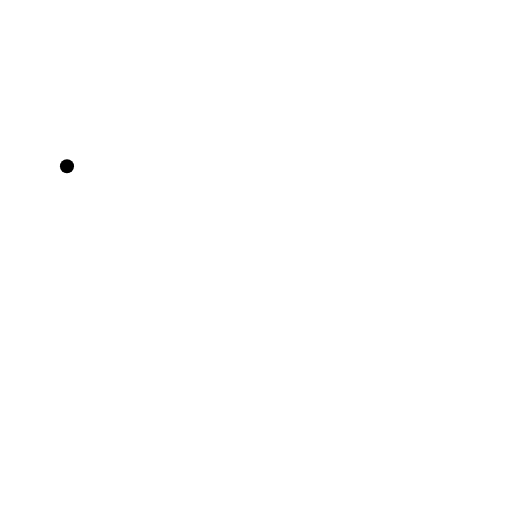
t = 0.00 s
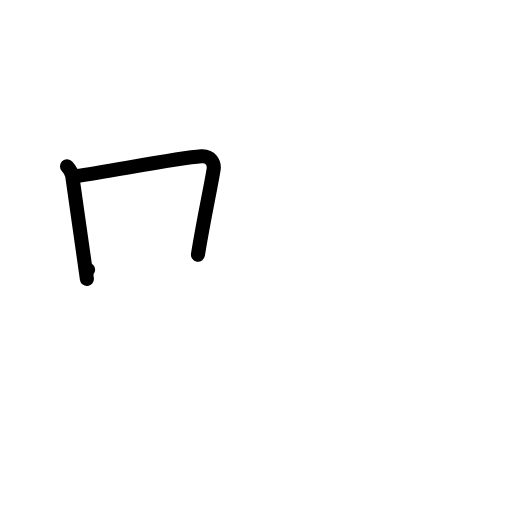
t = 2.00 s
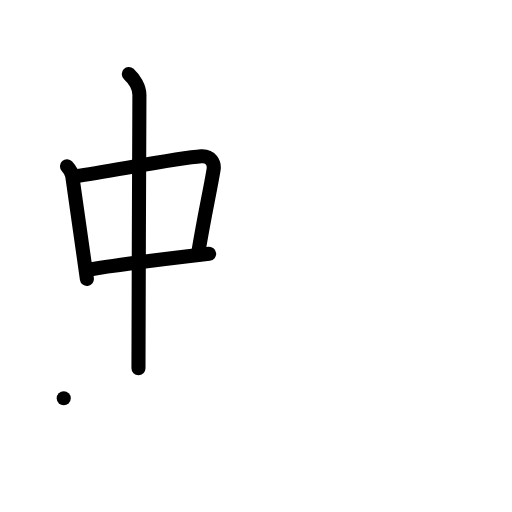
t = 4.00 s
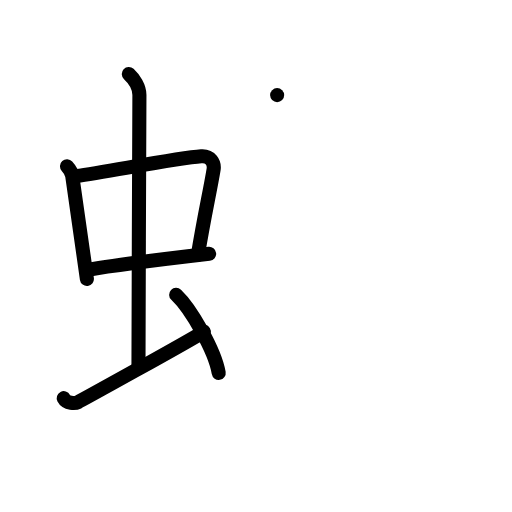
t = 6.00 s
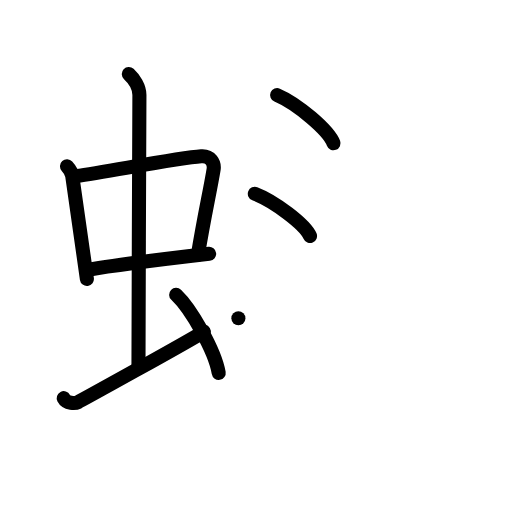
t = 8.00 s
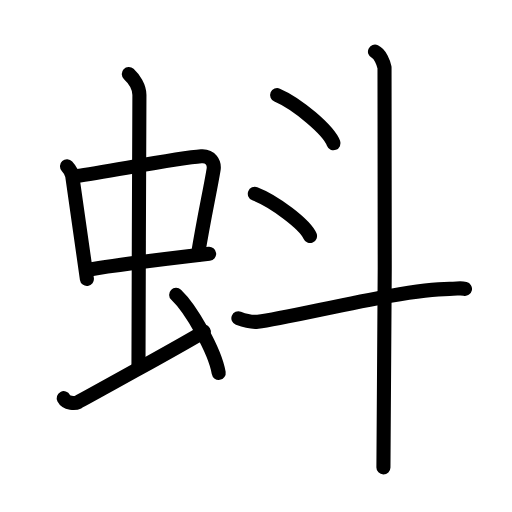
t = 10.00 s

The animated SVG that drew these frames (rendered in a browser with its animation timeline set to each time). Animation: 26 SMIL elements (animate=26); one cycle of 10.00 s.

<?xml version="1.0" encoding="UTF-8"?>
<!--
AniKanjiVG is licensed by CC-BY-SA Paul C. Sommerhoff (https://bitbucket.org/sommerhoff/anikanjivg).
AniKanjiVG uses KanjiVG which is licensed by CC-BY-SA Ulrich Apel (http://kanjivg.tagaini.net).
See also http://creativecommons.org/licenses/by-sa/3.0/
-->
<svg xmlns:kvg='http://kanjivg.tagaini.net' xmlns='http://www.w3.org/2000/svg' width='109' height='109' viewBox='0 0 109 109' style='fill:none;stroke:#000000;stroke-width:3;stroke-linecap:round;stroke-linejoin:round;' id="kvg:kanji_086aa"><g id="kvg:086aa" kvg:element="蚪"><g id="kvg:086aa-g1" kvg:element="虫" kvg:position="left" kvg:radical="general"><g id="kvg:086aa-g2" kvg:element="中"><g id="kvg:086aa-g3" kvg:element="口"><path id="kvg:086aa-s1" kvg:type="㇑" d="M14.26,35.4c0.46,0.51,1.02,1.4,1.12,2.06c0.87,5.79,1.87,13.29,3.12,21.93"><animate attributeName="d" begin="0.0s" dur="0.5s" from="M14.26,35.4C14.26,35.4,14.26,35.4,14.26,35.4" to="M14.26,35.4c0.46,0.51,1.02,1.4,1.12,2.06" />
<animate attributeName="d" begin="0.5s" dur="0.5s" from="M14.26,35.4c0.46,0.51,1.02,1.4,1.12,2.06c0,0,0,0,0,0,0" to="M14.26,35.4c0.46,0.51,1.02,1.4,1.12,2.06c0.87,5.79,1.87,13.29,3.12,21.93" />
</path>
<path id="kvg:086aa-s2" kvg:type="㇕b" d="M16.22,37.48c6.93-0.97,21.61-3.83,26.63-4.2c1.96-0.14,2.86,1.38,2.62,2.83c-0.83,4.98-1.98,9.84-3.33,18.12"><animate attributeName="d" begin="1.0s" dur="0.3333333333333333s" from="M16.22,37.48C16.22,37.48,16.22,37.48,16.22,37.48" to="M16.22,37.48c6.93-0.97,21.61-3.83,26.63-4.2" />
<animate attributeName="d" begin="1.3333333333333333s" dur="0.3333333333333333s" from="M16.22,37.48c6.93-0.97,21.61-3.83,26.63-4.2c0,0,0,0,0,0,0" to="M16.22,37.48c6.93-0.97,21.61-3.83,26.63-4.2c1.96-0.14,2.86,1.38,2.62,2.83" />
<animate attributeName="d" begin="1.6666666666666665s" dur="0.3333333333333333s" from="M16.22,37.48c6.93-0.97,21.61-3.83,26.63-4.2c1.96-0.14,2.86,1.38,2.62,2.83c0,0,0,0,0,0,0" to="M16.22,37.48c6.93-0.97,21.61-3.83,26.63-4.2c1.96-0.14,2.86,1.38,2.62,2.83c-0.83,4.98-1.98,9.84-3.33,18.12" />
<animate attributeName="d" begin="0s" dur="1.0s" from="M-100,-100" to="M-100,-100" />
</path>
<path id="kvg:086aa-s3" kvg:type="㇐b" d="M18.76,57.43c5.58-0.98,17.96-2.48,25.76-3.39"><animate attributeName="d" begin="2.0s" dur="1.0s" from="M18.76,57.43C18.76,57.43,18.76,57.43,18.76,57.43" to="M18.76,57.43c5.58-0.98,17.96-2.48,25.76-3.39" />
<animate attributeName="d" begin="0s" dur="2.0s" from="M-100,-100" to="M-100,-100" />
</path>
</g>
<g id="kvg:086aa-g4" kvg:element="丨"><path id="kvg:086aa-s4" kvg:type="㇑a" d="M27.42,15.75c1.08,1,2.26,2.75,2.26,4.47c0,4.78-0.2,44.78-0.2,58.16"><animate attributeName="d" begin="3.0s" dur="0.5s" from="M27.42,15.75C27.42,15.75,27.42,15.75,27.42,15.75" to="M27.42,15.75c1.08,1,2.26,2.75,2.26,4.47" />
<animate attributeName="d" begin="3.5s" dur="0.5s" from="M27.42,15.75c1.08,1,2.26,2.75,2.26,4.47c0,0,0,0,0,0,0" to="M27.42,15.75c1.08,1,2.26,2.75,2.26,4.47c0,4.78-0.2,44.78-0.2,58.16" />
<animate attributeName="d" begin="0s" dur="3.0s" from="M-100,-100" to="M-100,-100" />
</path>
</g>
</g>
<path id="kvg:086aa-s5" kvg:type="㇀" d="M13.57,84.77c0.6,1.16,2.46,1.11,3.06,0.82c0.6-0.29,23.04-12.65,26.76-14.97"><animate attributeName="d" begin="4.0s" dur="0.5s" from="M13.57,84.77C13.57,84.77,13.57,84.77,13.57,84.77" to="M13.57,84.77c0.6,1.16,2.46,1.11,3.06,0.82" />
<animate attributeName="d" begin="4.5s" dur="0.5s" from="M13.57,84.77c0.6,1.16,2.46,1.11,3.06,0.82c0,0,0,0,0,0,0" to="M13.57,84.77c0.6,1.16,2.46,1.11,3.06,0.82c0.6-0.29,23.04-12.65,26.76-14.97" />
<animate attributeName="d" begin="0s" dur="4.0s" from="M-100,-100" to="M-100,-100" />
</path>
<path id="kvg:086aa-s6" kvg:type="㇔" d="M37.5,62.75c3.2,3.03,8.26,11.94,9.06,16.64"><animate attributeName="d" begin="5.0s" dur="1.0s" from="M37.5,62.75C37.5,62.75,37.5,62.75,37.5,62.75" to="M37.5,62.75c3.2,3.03,8.26,11.94,9.06,16.64" />
<animate attributeName="d" begin="0s" dur="5.0s" from="M-100,-100" to="M-100,-100" />
</path>
</g>
<g id="kvg:086aa-g5" kvg:element="斗" kvg:position="right"><g id="kvg:086aa-g6" kvg:element="丶"><path id="kvg:086aa-s7" kvg:type="㇔" d="M59,20.25c4.24,1.81,10.94,7.44,12,10.25"><animate attributeName="d" begin="6.0s" dur="1.0s" from="M59,20.25C59,20.25,59,20.25,59,20.25" to="M59,20.25c4.24,1.81,10.94,7.44,12,10.25" />
<animate attributeName="d" begin="0s" dur="6.0s" from="M-100,-100" to="M-100,-100" />
</path>
</g>
<g id="kvg:086aa-g7" kvg:element="丶"><path id="kvg:086aa-s8" kvg:type="㇔" d="M54.25,41.25c4.15,1.59,10.71,6.53,11.75,9"><animate attributeName="d" begin="7.0s" dur="1.0s" from="M54.25,41.25C54.25,41.25,54.25,41.25,54.25,41.25" to="M54.25,41.25c4.15,1.59,10.71,6.53,11.75,9" />
<animate attributeName="d" begin="0s" dur="7.0s" from="M-100,-100" to="M-100,-100" />
</path>
</g>
<path id="kvg:086aa-s9" kvg:type="㇐" d="M50.75,67.75c0.65,0.25,2.4,0.93,4.13,0.75c7.12-0.75,30.62-7,40.85-7c1.74,0,2.18-0.25,3.26,0"><animate attributeName="d" begin="8.0s" dur="0.3333333333333333s" from="M50.75,67.75C50.75,67.75,50.75,67.75,50.75,67.75" to="M50.75,67.75c0.65,0.25,2.4,0.93,4.13,0.75" />
<animate attributeName="d" begin="8.333333333333334s" dur="0.3333333333333333s" from="M50.75,67.75c0.65,0.25,2.4,0.93,4.13,0.75c0,0,0,0,0,0,0" to="M50.75,67.75c0.65,0.25,2.4,0.93,4.13,0.75c7.12-0.75,30.62-7,40.85-7" />
<animate attributeName="d" begin="8.666666666666666s" dur="0.3333333333333333s" from="M50.75,67.75c0.65,0.25,2.4,0.93,4.13,0.75c7.12-0.75,30.62-7,40.85-7c0,0,0,0,0,0,0" to="M50.75,67.75c0.65,0.25,2.4,0.93,4.13,0.75c7.12-0.75,30.62-7,40.85-7c1.74,0,2.18-0.25,3.26,0" />
<animate attributeName="d" begin="0s" dur="8.0s" from="M-100,-100" to="M-100,-100" />
</path>
<path id="kvg:086aa-s10" kvg:type="㇑" d="M79.83,11c1.13,0.52,1.81,2.34,2.03,3.37s0,78.64-0.23,85.13"><animate attributeName="d" begin="9.0s" dur="1.0s" from="M79.83,11C79.83,11,79.83,11,79.83,11" to="M79.83,11c1.13,0.52,1.81,2.34,2.03,3.37s0,78.64-0.23,85.13" />
<animate attributeName="d" begin="0s" dur="9.0s" from="M-100,-100" to="M-100,-100" />
</path>
</g>
</g>
</svg>
